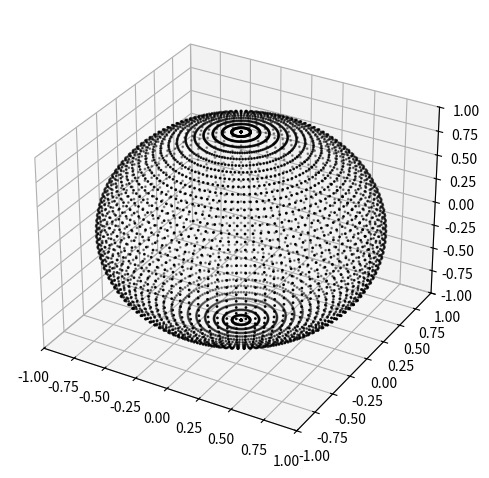

Write the Python code that produced this figure.
import matplotlib.pyplot as plt
from matplotlib import cm, colors
from mpl_toolkits.mplot3d import Axes3D
import numpy as np

# Create a sphere
r = 1
pi = np.pi
cos = np.cos
sin = np.sin

N = 50

azimuth = np.linspace(0, np.pi, N)
polar = np.linspace(0, 2 * np.pi, 2*N)
azimuth, polar = np.meshgrid(azimuth, polar)
x = sin(azimuth) * cos(polar)
y = sin(azimuth) * sin(polar)
z = cos(azimuth)

#Set colours and render
fig = plt.figure()
ax = fig.add_subplot(111, projection='3d')

# ax.plot_surface(
#     x, y, z,  rstride=1, cstride=1, color='c', alpha=0.3, linewidth=0)

ax.scatter(x, y, z, color="k", s=1)

ax.set_xlim([-1,1])
ax.set_ylim([-1,1])
ax.set_zlim([-1,1])
# ax.set_aspect("equal")
plt.tight_layout()
plt.show()
